6-way image classification set "Classifying-PET-Bottles" from GitHub (catherinedaou/Classifying-PET-Bottles); label vocabulary: bottle 1000 ml, bottle 1500 ml, bottle 2000 ml, bottle 250 ml, bottle 330 ml, bottle 500 ml.

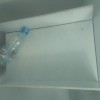
Label: bottle 500 ml

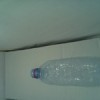
Label: bottle 500 ml

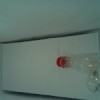
Label: bottle 330 ml

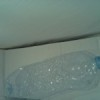
Label: bottle 1500 ml

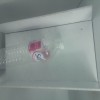
Label: bottle 1500 ml

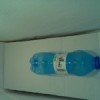
Label: bottle 500 ml
